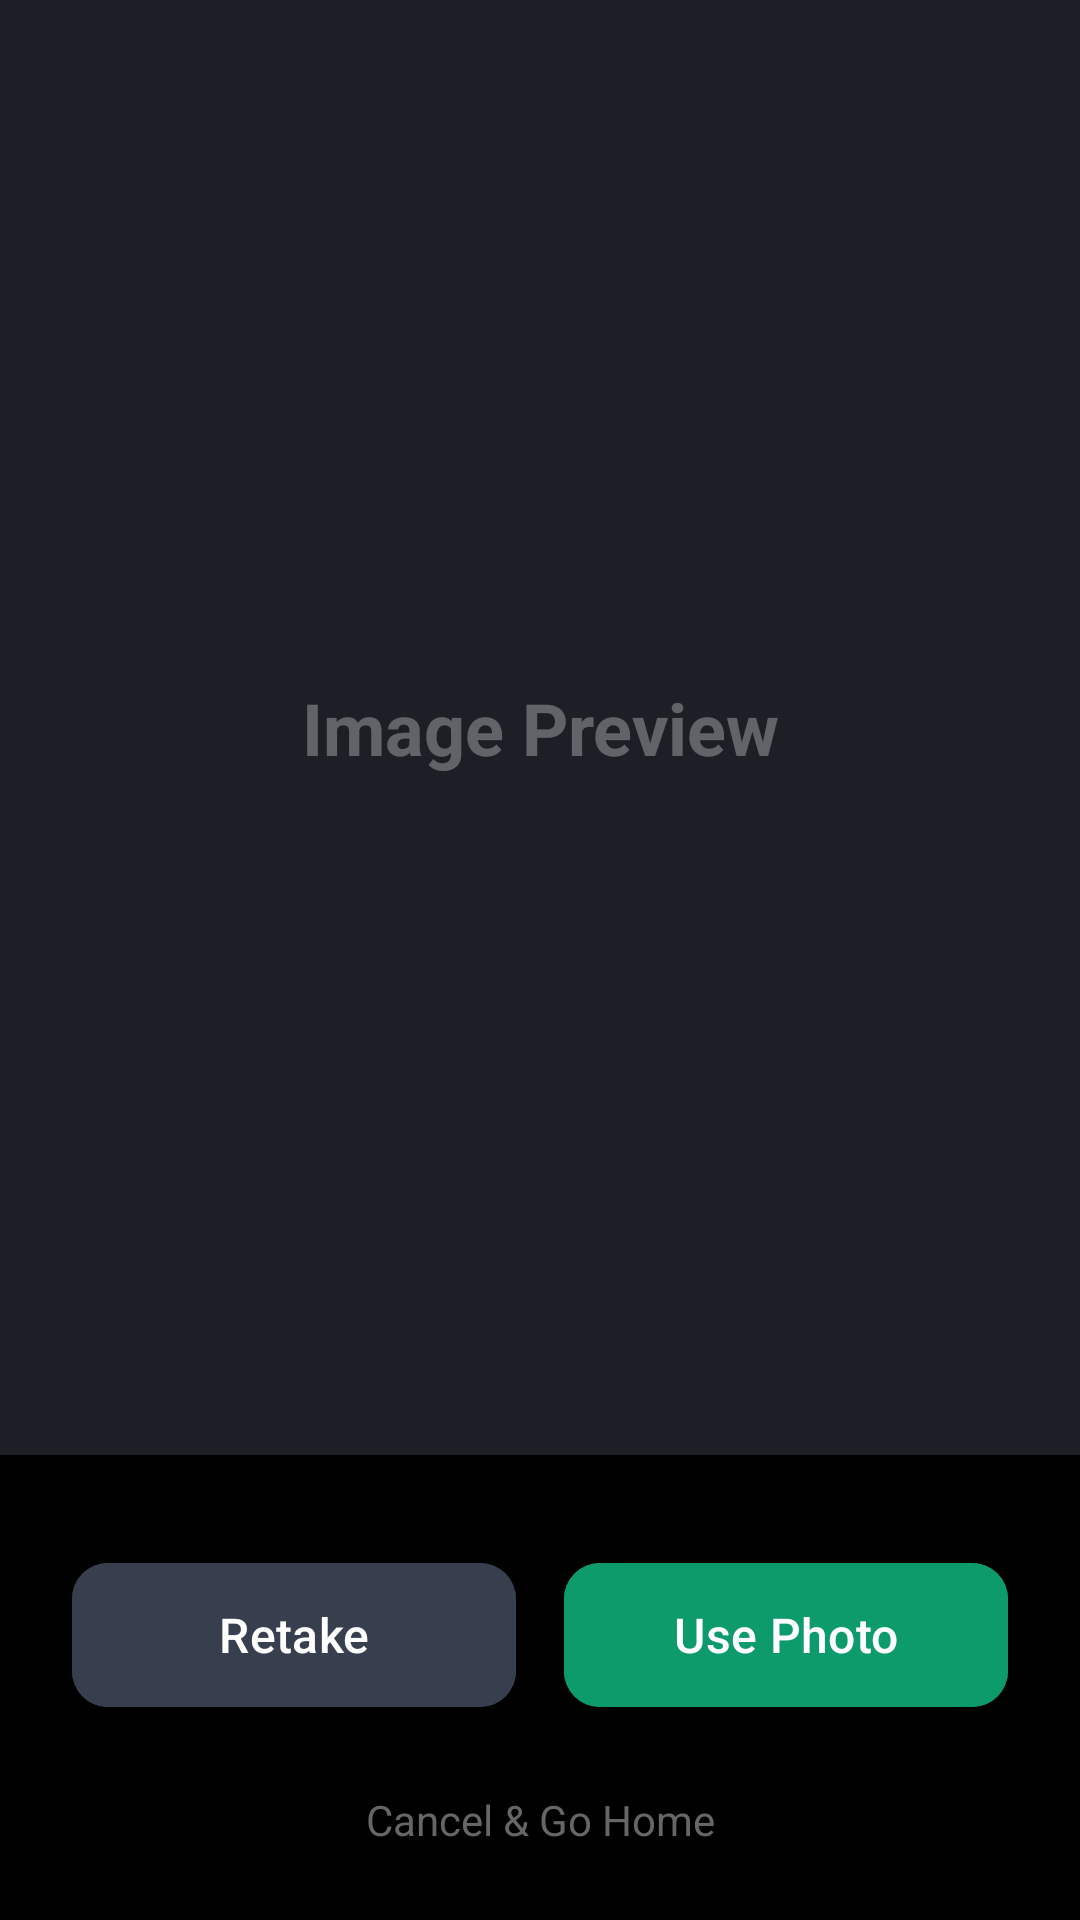

Here is an Android app screen rendered from its layout file. Give the layout XML and the strings, colors and styles it references.
<!-- AndroidManifest.xml: application theme Theme.ECOGO -->
<!-- res/layout/activity_image_preview.xml -->
<?xml version="1.0" encoding="utf-8"?>
<androidx.constraintlayout.widget.ConstraintLayout xmlns:android="http://schemas.android.com/apk/res/android"
    xmlns:app="http://schemas.android.com/apk/res-auto"
    xmlns:tools="http://schemas.android.com/tools"
    android:layout_width="match_parent"
    android:layout_height="match_parent"
    android:background="#1C2026"
    tools:context=".ImagePreviewActivity">

    <ImageView
        android:id="@+id/ivPreview"
        android:layout_width="match_parent"
        android:layout_height="0dp"
        android:scaleType="centerCrop"
        app:layout_constraintBottom_toTopOf="@+id/bottomBar"
        app:layout_constraintTop_toTopOf="parent" />

    <TextView
        android:layout_width="wrap_content"
        android:layout_height="wrap_content"
        android:text="Image Preview"
        android:textColor="#4DFFFFFF"
        android:textSize="24sp"
        android:textStyle="bold"
        app:layout_constraintBottom_toBottomOf="@id/ivPreview"
        app:layout_constraintEnd_toEndOf="@id/ivPreview"
        app:layout_constraintStart_toStartOf="@id/ivPreview"
        app:layout_constraintTop_toTopOf="@id/ivPreview" />

    <androidx.constraintlayout.widget.ConstraintLayout
        android:id="@+id/bottomBar"
        android:layout_width="match_parent"
        android:layout_height="wrap_content"
        android:background="@color/black"
        android:paddingBottom="24dp"
        app:layout_constraintBottom_toBottomOf="parent">

        <LinearLayout
            android:id="@+id/buttonContainer"
            android:layout_width="match_parent"
            android:layout_height="wrap_content"
            android:layout_marginTop="32dp"
            android:gravity="center"
            android:orientation="horizontal"
            android:paddingHorizontal="24dp"
            app:layout_constraintTop_toTopOf="parent">

            <com.google.android.material.button.MaterialButton
                android:id="@+id/btnRetake"
                android:layout_width="0dp"
                android:layout_height="56dp"
                android:layout_marginEnd="8dp"
                android:layout_weight="1"
                android:backgroundTint="#373E4D"
                android:text="Retake"
                android:textAllCaps="false"
                android:textColor="@color/white"
                android:textSize="16sp"
                app:cornerRadius="12dp" />

            <com.google.android.material.button.MaterialButton
                android:id="@+id/btnUsePhoto"
                android:layout_width="0dp"
                android:layout_height="56dp"
                android:layout_marginStart="8dp"
                android:layout_weight="1"
                android:backgroundTint="#0E9B6C"
                android:text="Use Photo"
                android:textAllCaps="false"
                android:textColor="@color/white"
                android:textSize="16sp"
                app:cornerRadius="12dp"
                app:icon="@drawable/ic_check"
                app:iconGravity="textEnd"
                app:iconPadding="8dp" />

        </LinearLayout>

        <TextView
            android:id="@+id/btnCancel"
            android:layout_width="wrap_content"
            android:layout_height="wrap_content"
            android:layout_marginTop="24dp"
            android:text="Cancel &amp; Go Home"
            android:textColor="#666666"
            android:textSize="14sp"
            app:layout_constraintEnd_toEndOf="parent"
            app:layout_constraintStart_toStartOf="parent"
            app:layout_constraintTop_toBottomOf="@id/buttonContainer" />

    </androidx.constraintlayout.widget.ConstraintLayout>

</androidx.constraintlayout.widget.ConstraintLayout>
<!-- resources referenced by this layout -->
<resources>
  <color name="black">#FF000000</color>
  <color name="white">#FFFFFFFF</color>
  <style name="Theme.ECOGO" parent="Base.Theme.ECOGO" />
  <style name="Base.Theme.ECOGO" parent="Theme.Material3.DayNight.NoActionBar">
          
          
      </style>
</resources>
